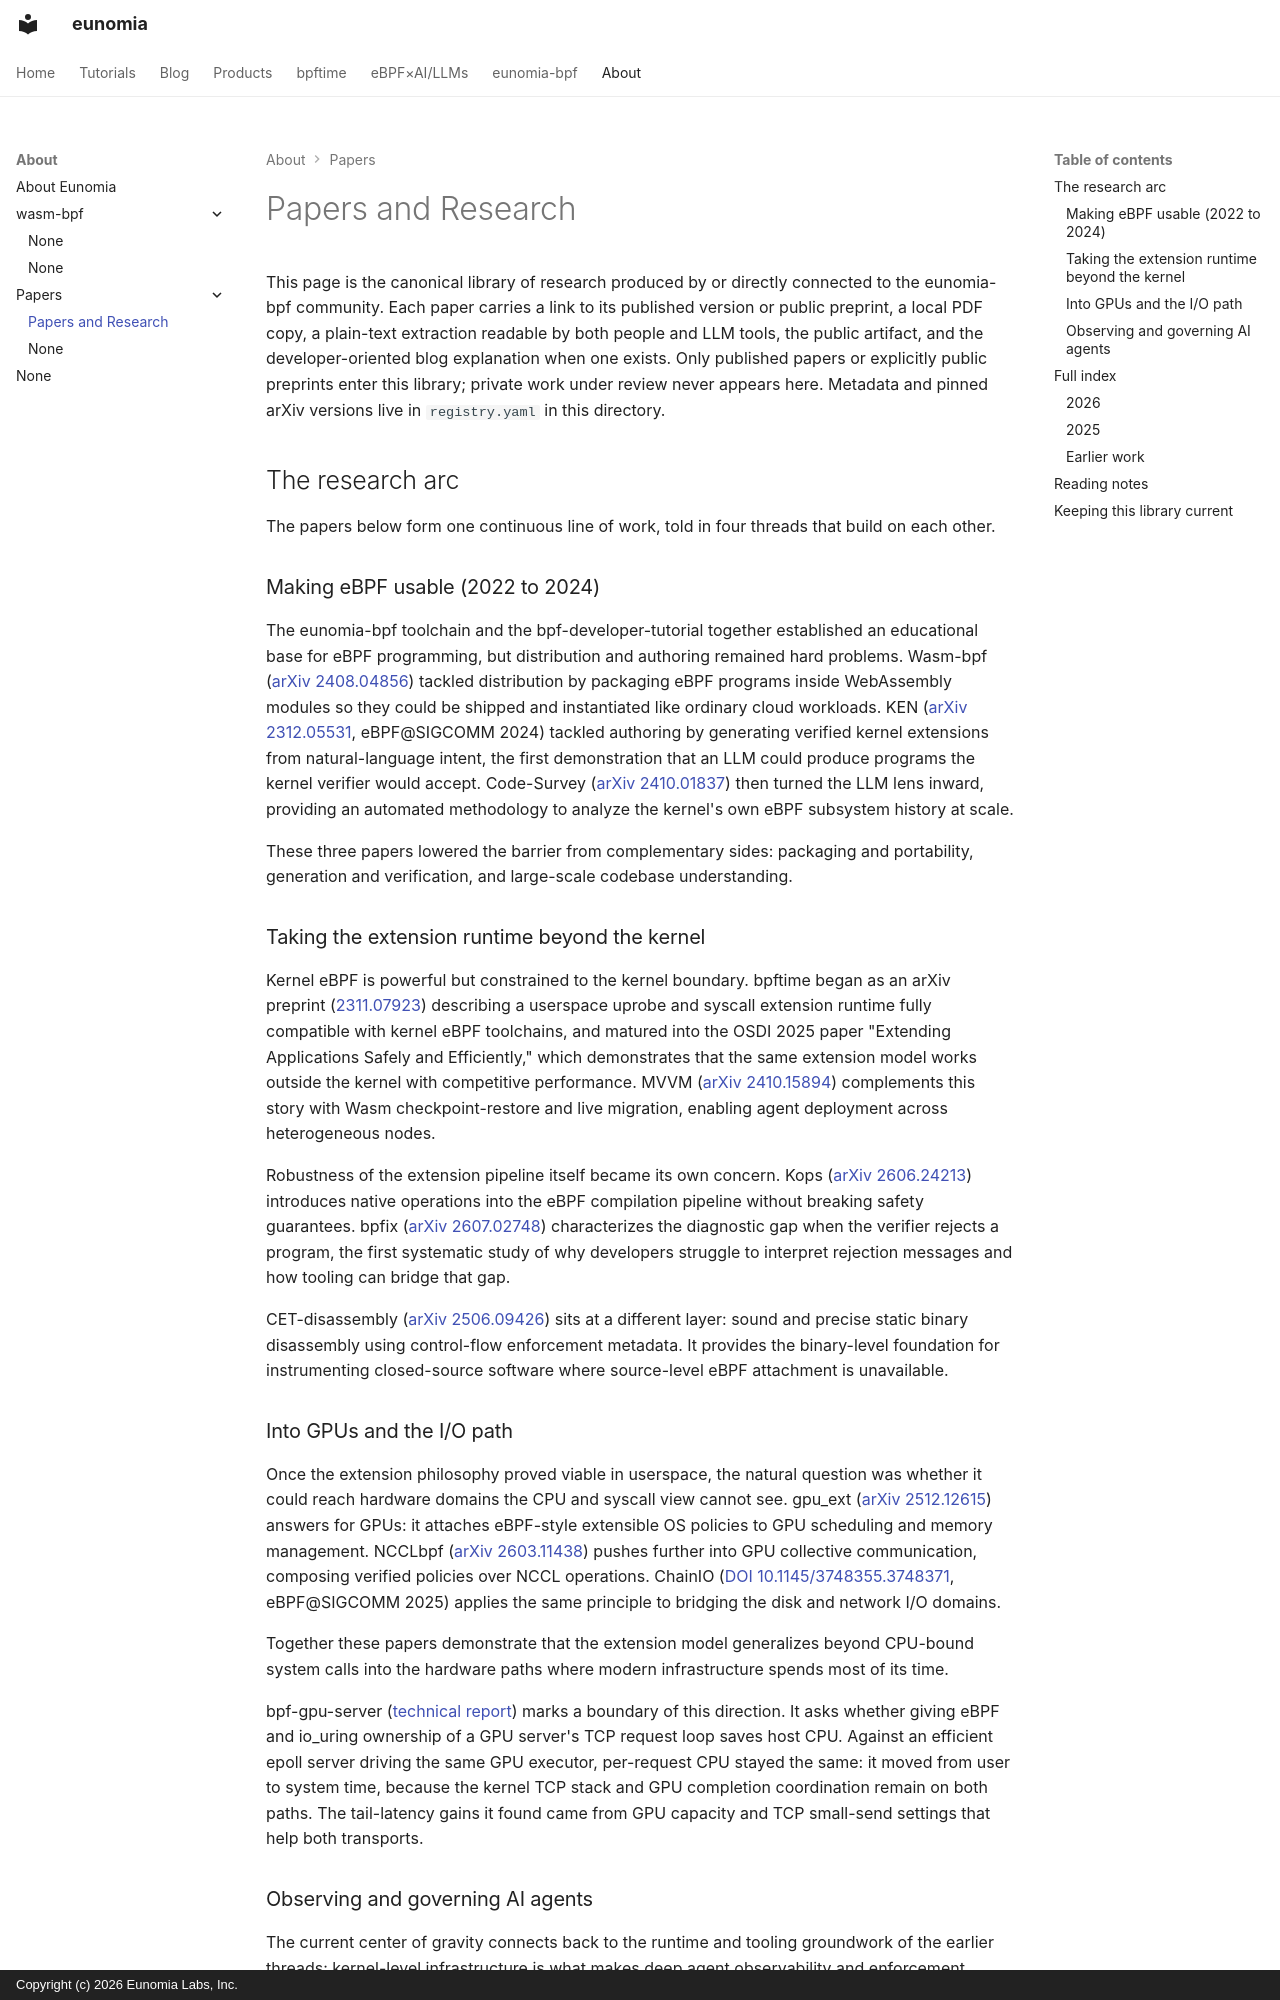

repository: eunomia-bpf/eunomia.dev · page: papers/index.html · generator: mkdocs · copyright: Copyright (c) 2026 Eunomia Labs, Inc.

---
title: Papers and Research
description: Full-text research library (PDF + plain text per paper) from the eunomia-bpf community across eBPF, userspace runtimes, GPU systems, and AI agent infrastructure.
keywords: eunomia-bpf papers, eBPF research, bpftime, AI agent systems, GPU eBPF, systems research
author: eunomia-bpf community
---

# Papers and Research

This page is the canonical library of research produced by or directly connected to the eunomia-bpf community. Each paper carries a link to its published version or public preprint, a local PDF copy, a plain-text extraction readable by both people and LLM tools, the public artifact, and the developer-oriented blog explanation when one exists. Only published papers or explicitly public preprints enter this library; private work under review never appears here. Metadata and pinned arXiv versions live in `registry.yaml` in this directory.

## The research arc

The papers below form one continuous line of work, told in four threads that build on each other.

### Making eBPF usable (2022 to 2024)

The eunomia-bpf toolchain and the bpf-developer-tutorial together established an educational base for eBPF programming, but distribution and authoring remained hard problems. Wasm-bpf ([arXiv 2408.04856](https://arxiv.org/abs/2408.04856)) tackled distribution by packaging eBPF programs inside WebAssembly modules so they could be shipped and instantiated like ordinary cloud workloads. KEN ([arXiv 2312.05531](https://arxiv.org/abs/2312.05531), eBPF@SIGCOMM 2024) tackled authoring by generating verified kernel extensions from natural-language intent, the first demonstration that an LLM could produce programs the kernel verifier would accept. Code-Survey ([arXiv 2410.01837](https://arxiv.org/abs/2410.01837)) then turned the LLM lens inward, providing an automated methodology to analyze the kernel's own eBPF subsystem history at scale.

These three papers lowered the barrier from complementary sides: packaging and portability, generation and verification, and large-scale codebase understanding.

### Taking the extension runtime beyond the kernel

Kernel eBPF is powerful but constrained to the kernel boundary. bpftime began as an arXiv preprint ([2311.07923](https://arxiv.org/abs/2311.07923)) describing a userspace uprobe and syscall extension runtime fully compatible with kernel eBPF toolchains, and matured into the OSDI 2025 paper "Extending Applications Safely and Efficiently," which demonstrates that the same extension model works outside the kernel with competitive performance. MVVM ([arXiv 2410.15894](https://arxiv.org/abs/2410.15894)) complements this story with Wasm checkpoint-restore and live migration, enabling agent deployment across heterogeneous nodes.

Robustness of the extension pipeline itself became its own concern. Kops ([arXiv 2606.24213](https://arxiv.org/abs/2606.24213)) introduces native operations into the eBPF compilation pipeline without breaking safety guarantees. bpfix ([arXiv 2607.02748](https://arxiv.org/abs/2607.02748)) characterizes the diagnostic gap when the verifier rejects a program, the first systematic study of why developers struggle to interpret rejection messages and how tooling can bridge that gap.

CET-disassembly ([arXiv 2506.09426](https://arxiv.org/abs/2506.09426)) sits at a different layer: sound and precise static binary disassembly using control-flow enforcement metadata. It provides the binary-level foundation for instrumenting closed-source software where source-level eBPF attachment is unavailable.

### Into GPUs and the I/O path

Once the extension philosophy proved viable in userspace, the natural question was whether it could reach hardware domains the CPU and syscall view cannot see. gpu_ext ([arXiv 2512.12615](https://arxiv.org/abs/2512.12615)) answers for GPUs: it attaches eBPF-style extensible OS policies to GPU scheduling and memory management. NCCLbpf ([arXiv 2603.11438](https://arxiv.org/abs/2603.11438)) pushes further into GPU collective communication, composing verified policies over NCCL operations. ChainIO ([DOI 10.1145/3748355.3748371](https://doi.org/10.1145/3748355.3748371), eBPF@SIGCOMM 2025) applies the same principle to bridging the disk and network I/O domains.

Together these papers demonstrate that the extension model generalizes beyond CPU-bound system calls into the hardware paths where modern infrastructure spends most of its time.

bpf-gpu-server ([technical report](bpf-gpu-server.pdf)) marks a boundary of this direction. It asks whether giving eBPF and io_uring ownership of a GPU server's TCP request loop saves host CPU. Against an efficient epoll server driving the same GPU executor, per-request CPU stayed the same: it moved from user to system time, because the kernel TCP stack and GPU completion coordination remain on both paths. The tail-latency gains it found came from GPU capacity and TCP small-send settings that help both transports.
